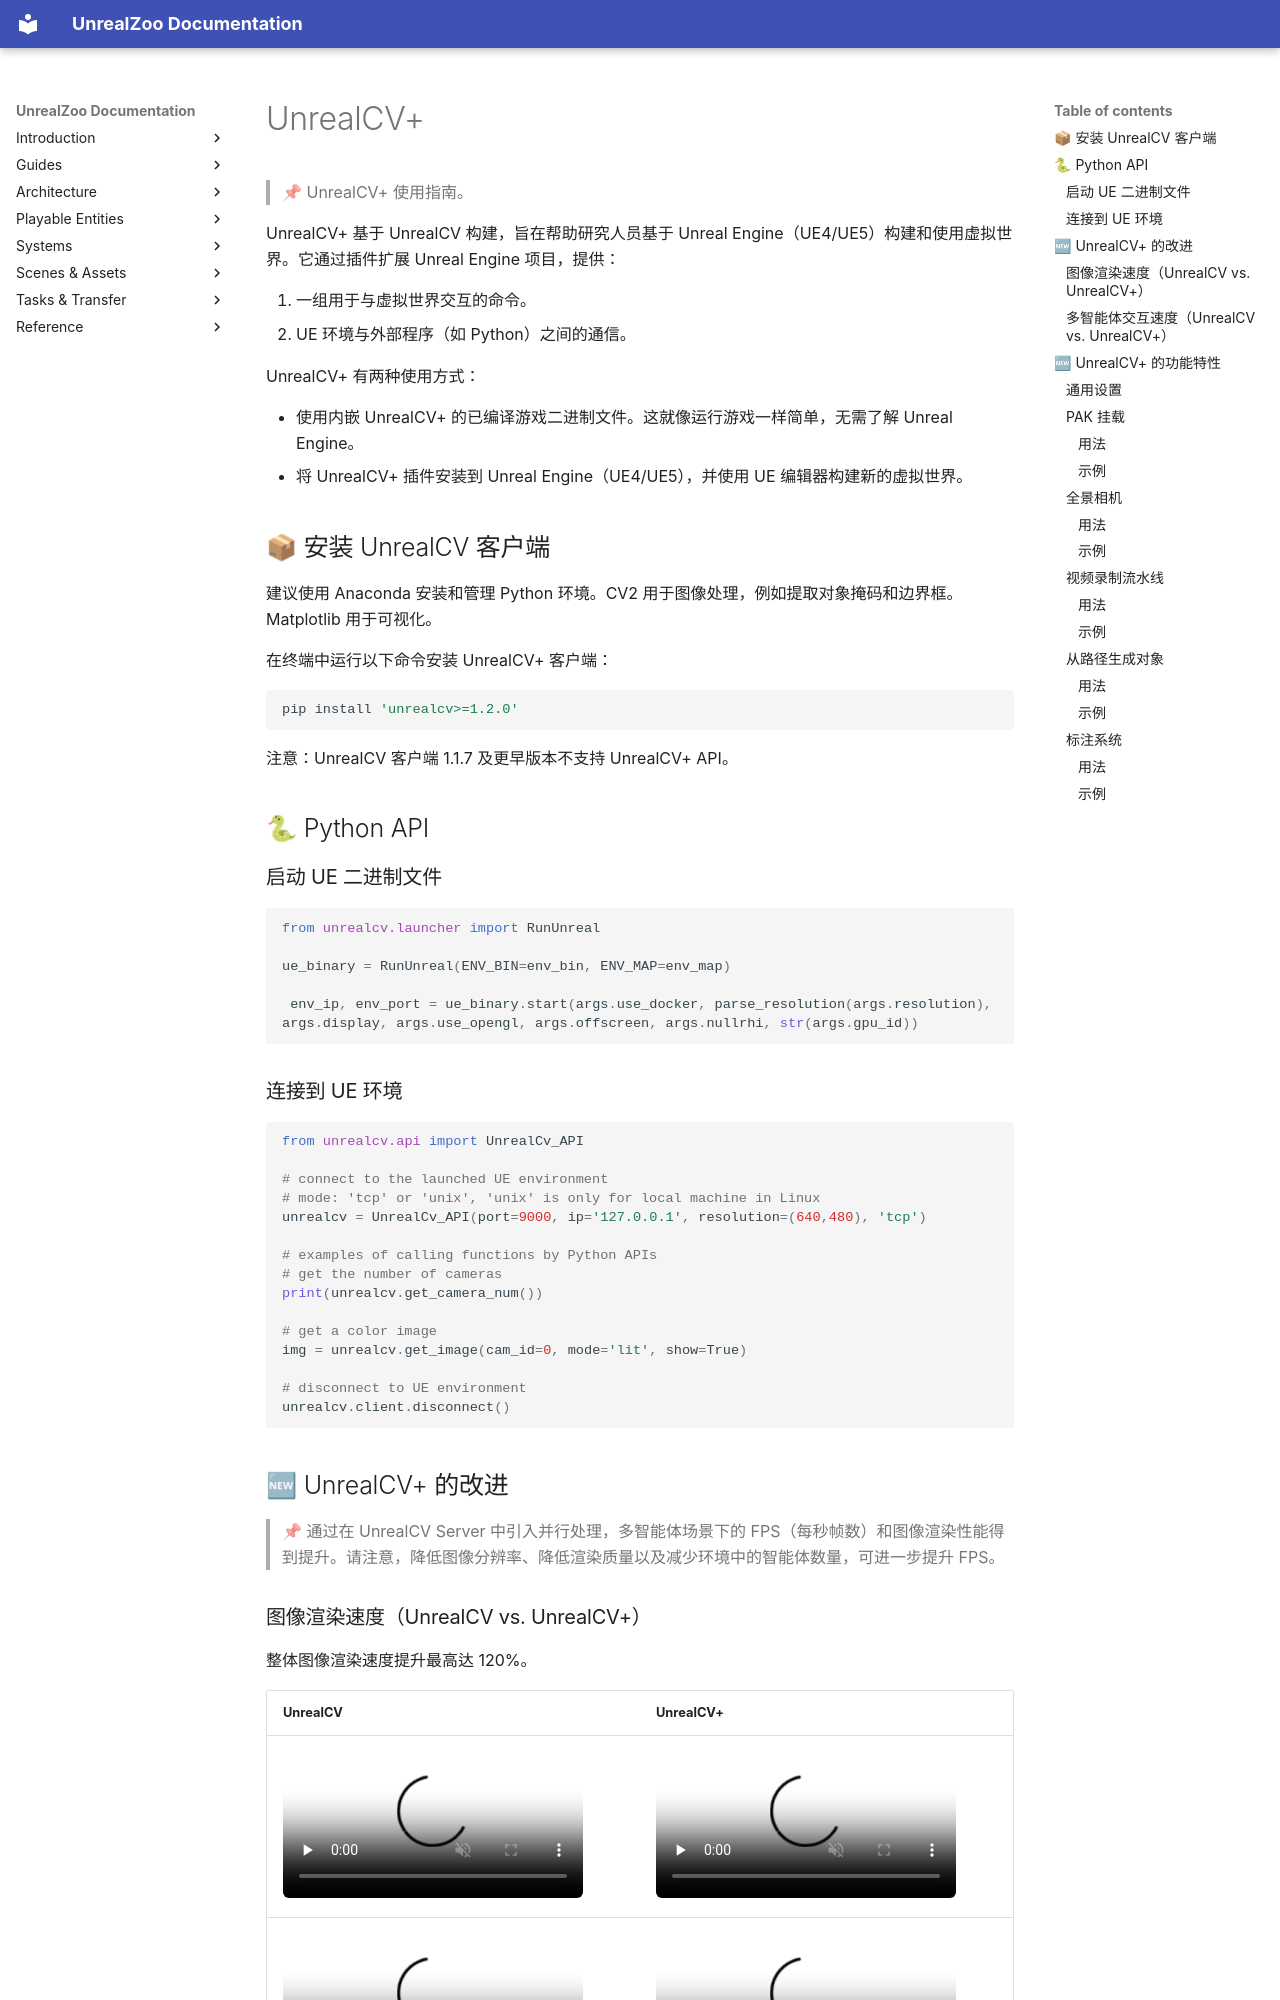

repository: UnrealZoo/unrealzoo-docs · page: zh/unrealcv/index.html · generator: mkdocs

# UnrealCV+

> 📌 UnrealCV+ 使用指南。

UnrealCV+ 基于 UnrealCV 构建，旨在帮助研究人员基于 Unreal Engine（UE4/UE5）构建和使用虚拟世界。它通过插件扩展 Unreal Engine 项目，提供：

1. 一组用于与虚拟世界交互的命令。
1. UE 环境与外部程序（如 Python）之间的通信。

UnrealCV+ 有两种使用方式：

  - 使用内嵌 UnrealCV+ 的已编译游戏二进制文件。这就像运行游戏一样简单，无需了解 Unreal Engine。
  - 将 UnrealCV+ 插件安装到 Unreal Engine（UE4/UE5），并使用 UE 编辑器构建新的虚拟世界。

## 📦 安装 UnrealCV 客户端

建议使用 Anaconda 安装和管理 Python 环境。CV2 用于图像处理，例如提取对象掩码和边界框。Matplotlib 用于可视化。

在终端中运行以下命令安装 UnrealCV+ 客户端：

```bash
pip install 'unrealcv>=1.2.0'
```

注意：UnrealCV 客户端 1.1.7 及更早版本不支持 UnrealCV+ API。

## 🐍 Python API

### 启动 UE 二进制文件

```python
from unrealcv.launcher import RunUnreal

ue_binary = RunUnreal(ENV_BIN=env_bin, ENV_MAP=env_map)

 env_ip, env_port = ue_binary.start(args.use_docker, parse_resolution(args.resolution), args.display, args.use_opengl, args.offscreen, args.nullrhi, str(args.gpu_id))
```

### 连接到 UE 环境

```python
from unrealcv.api import UnrealCv_API

# connect to the launched UE environment
# mode: 'tcp' or 'unix', 'unix' is only for local machine in Linux
unrealcv = UnrealCv_API(port=9000, ip='127.0.0.1', resolution=(640,480), 'tcp')

# examples of calling functions by Python APIs
# get the number of cameras
print(unrealcv.get_camera_num())

# get a color image
img = unrealcv.get_image(cam_id=0, mode='lit', show=True)

# disconnect to UE environment
unrealcv.client.disconnect()
```

## 🆕 UnrealCV+ 的改进

> 📌 通过在 UnrealCV Server 中引入并行处理，多智能体场景下的 FPS（每秒帧数）和图像渲染性能得到提升。请注意，降低图像分辨率、降低渲染质量以及减少环境中的智能体数量，可进一步提升 FPS。
